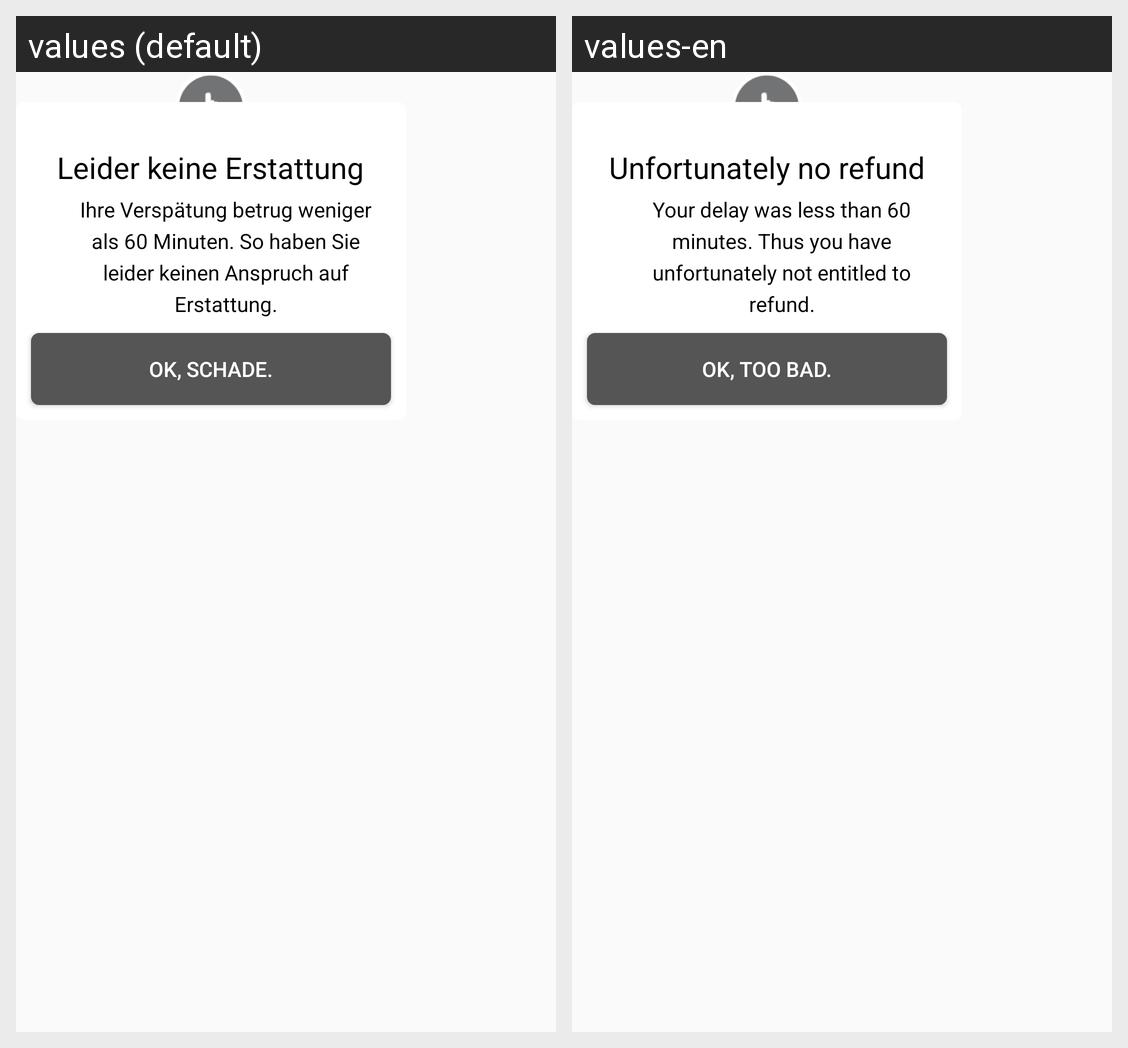

The Android screen above is rendered under two locales of the same app. Produce the string resources it draws, with the default and per-locale values.
Android screen res/layout/no_refund_popup_layout.xml rendered under 2 locales, left to right: values (default), values-en. Device: Nexus 5 (rendered at 1080×1920; each locale shown at half size, 540×960, under a caption strip naming it); theme AppTheme.
Strings drawn on this screen, with the default value and each locale's value (text and hints the layout hard-codes, and strings that could not be matched under every locale, appear in the picture but are not listed):

unfortunately
  values: Leider keine Erstattung
  values-en: Unfortunately no refund

des1
  values: Ihre Verspätung betrug weniger
  values-en: Your delay was less than 60

des2
  values: als 60 Minuten. So haben Sie
  values-en: minutes. Thus you have

des3
  values: leider keinen Anspruch auf
  values-en: unfortunately not entitled to

des4
  values: Erstattung.
  values-en: refund.

okbad
  values: OK, Schade.
  values-en: OK, too bad.
